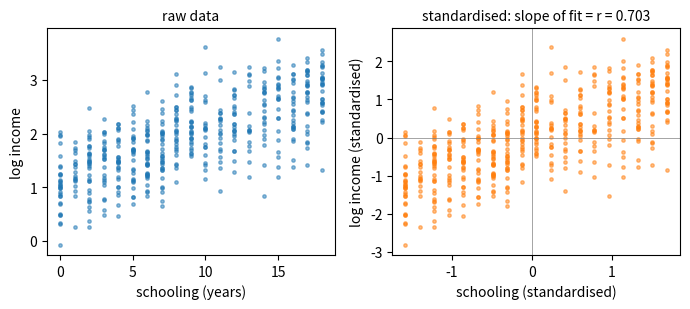

Source code (Python):
# DEP 803 -- Chapter 1: Notation, Vectors, Matrices and Computational Precision
# Figure: raw versus standardised simulated survey data (same data as data_matrix).
# (c) 2026 Stephen E. Moore. MIT Licence.
import numpy as np
import pandas as pd
import matplotlib.pyplot as plt

rng = np.random.default_rng(803)
n = 500
# simulated household survey (illustrative only)
school = rng.integers(0, 19, n).astype(float)
hhsize = rng.poisson(4.5, n) + 1.0
dist = rng.gamma(2.0, 4.0, n)                        # km to nearest market
loginc = 1.2 + 0.09 * school - 0.04 * dist + 0.05 * hhsize \
    + rng.normal(0, 0.45, n)
df = pd.DataFrame({"log_income": loginc, "schooling": school,
                   "hh_size": hhsize, "dist_market": dist})
X = df.to_numpy()
Xc = X - X.mean(axis=0)
d = X.std(axis=0, ddof=1)
Z = Xc / d
R = np.corrcoef(X, rowvar=False)
fig, axes = plt.subplots(1, 2, figsize=(7, 3.2))
axes[0].scatter(X[:, 1], X[:, 0], s=6, alpha=0.5)
axes[0].set_xlabel("schooling (years)")
axes[0].set_ylabel("log income")
axes[0].set_title("raw data", fontsize=10)
axes[1].scatter(Z[:, 1], Z[:, 0], s=6, alpha=0.5, color="C1")
axes[1].axhline(0, color="grey", lw=0.5)
axes[1].axvline(0, color="grey", lw=0.5)
axes[1].set_xlabel("schooling (standardised)")
axes[1].set_ylabel("log income (standardised)")
axes[1].set_title(f"standardised: slope of fit = r = {R[0, 1]:.3f}", fontsize=10)
plt.tight_layout()
plt.savefig("ch01_standardise.pdf", bbox_inches="tight")
